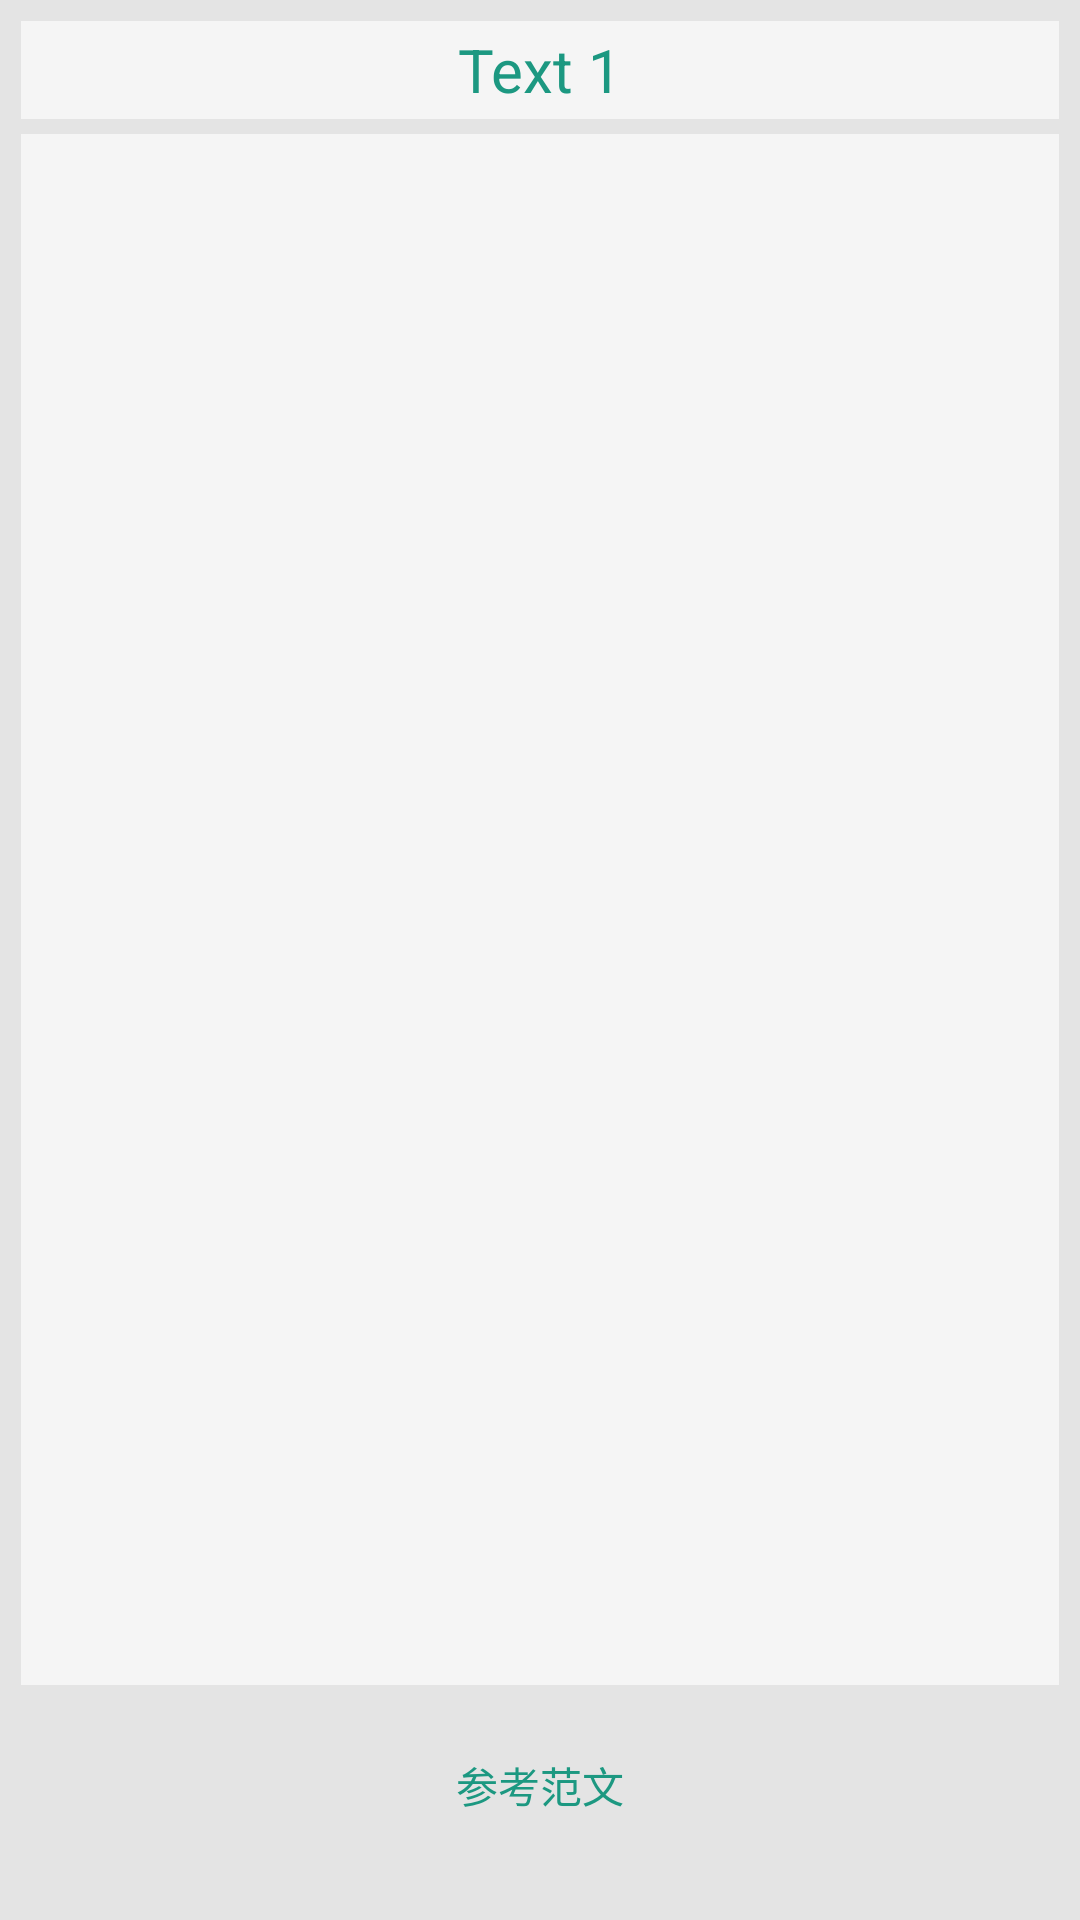

This screen was rendered from an Android layout file. Write that file and the resources it references.
<!-- AndroidManifest.xml: fallback theme Theme.MaterialComponents.DayNight.NoActionBar -->
<!-- res/layout/writting_detail_layout.xml -->
<LinearLayout xmlns:android="http://schemas.android.com/apk/res/android"
    xmlns:tools="http://schemas.android.com/tools"
    android:layout_width="match_parent"
    android:layout_height="match_parent"
    android:background="@color/main_layout_bg"
    tools:context="${packageName}.${activityClass}">
    <LinearLayout  
        android:id="@+id/test"
        android:layout_width="match_parent"
        android:layout_height="match_parent"
        android:layout_margin="7dip"
        android:background="@color/main_layout_bg"
        android:orientation="vertical"
        android:weightSum="13">
        <RelativeLayout
	        android:layout_width="match_parent"
	        android:layout_height="0dip"
	        android:background="@color/words_layout_bg"
	        android:orientation="horizontal"
	        android:layout_weight="0.7">
	        	<TextView
	        	    android:id="@id/writting_detail_text_title"
	        	    android:layout_width="match_parent"
	        	    android:layout_height="match_parent"
	        	    android:text="Text 1"
	        	    android:textColor="@color/words_font_normal"
	        	    android:textSize="20dip"
	        	    android:gravity="center"
	        	    android:layout_gravity="center_horizontal"/>
        </RelativeLayout>
       
       <RelativeLayout  
	        android:layout_width="match_parent"
	        android:layout_height="0dip"
	        android:layout_weight="11"
	        android:background="@color/words_layout_bg"
	        android:layout_marginTop="5dip"
	        android:orientation="vertical">
       		<TextView
        	    android:id="@id/writting_detail_text_content"
        	    android:layout_width="match_parent"
        	    android:layout_height="wrap_content"
        	    android:layout_marginLeft="5dip"
        	    android:layout_marginTop="5dip"
        	    android:layout_marginRight="10dip"
        	    android:singleLine="false"
        	    android:textColor="@color/example_font"
        	    android:textSize="17dip"
        	    android:ellipsize="end"
        	    android:scrollbars="none" 
        	    android:focusable="true"/>
	       <ImageView 
	           android:id="@id/writting_detail_image_content"
	           android:layout_width="match_parent"
	           android:layout_height="match_parent"
	           android:visibility="gone"
	           android:layout_below="@id/writting_detail_text_content"/> 	 
        </RelativeLayout>
        
        <Button 
            android:id="@id/writting_detail_button_answer"
            android:layout_width="match_parent"
            android:layout_height="0dip"
            android:layout_weight="1"
            android:layout_gravity="center_horizontal"
            android:background="@drawable/button_detail_konwnornot_selector"
			android:gravity="center"
            android:text="参考范文"
            android:layout_marginTop="10dip"
            android:textColor="@color/words_font_normal"/>
        
            
	        
	        
	        
	        
	        
	        
	        
    </LinearLayout>
</LinearLayout>
<!-- resources referenced by this layout -->
<resources>
  <item type="color" name="example_font">#767472</item>
  <item type="color" name="main_layout_bg">#E4E4E4</item>
  <item type="color" name="words_font_normal">#1C9881</item>
  <item type="color" name="words_layout_bg">#F5F5F5</item>
</resources>
